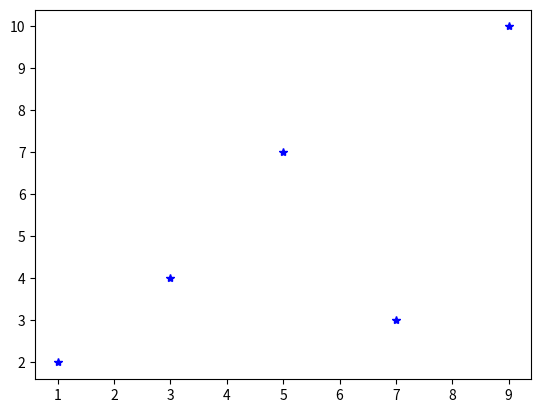

This figure's Python source:
import matplotlib.pyplot as plt


x = [1, 3, 5, 7, 9]
y = [2, 4, 7, 3, 10]
plt.plot(x,y,'b*')
plt.show()
